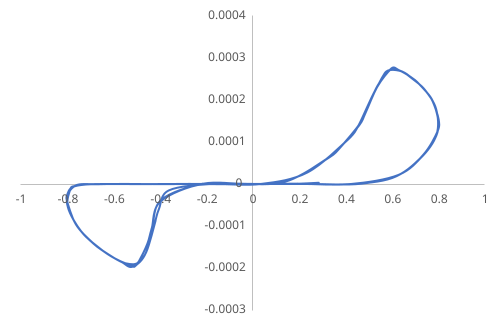

The file beside this chart, header and first rows:
0, 0
0.00038, 3.49E-09
0.0007275, 3.48E-09
0.001423, 3.46E-09
0.002813, 3.46E-09
0.005593, 3.42E-09
0.01115, 3.42E-09
0.02227, 3.43E-09
0.04449, 3.68E-09
0.08881, 5.77E-09
0.1765, 9.83E-08
0.2837, 2.87E-06
0.7795, 0.0001887
0.7992, 0.0001539
0.7949, 0.0001256
0.7335, 6.96E-05
0.6269, 2.16E-05
0.4215, -1.43E-07
0.1995, 2.36E-07
-0.01311, -2.43E-07
-0.2121, 1.76E-07
-0.3927, -3.74E-05
-0.4323, -0.0001027
-0.4516, -0.00014
-0.489, -0.0001848
-0.5032, -0.00019
-0.5308, -0.0001911
-0.5691, -0.0001837
-0.6237, -0.0001669
-0.6893, -0.0001392
-0.7607, -9.59E-05
-0.7999, -3.79E-05
-0.7982, -2.62E-05
-0.7776, -8.30E-06
-0.7191, -1.41E-06
-0.6251, -3.86E-08
-0.4808, -4.84E-07
-0.2709, 1.69E-07
-0.05956, -3.31E-07
0.1433, 6.16E-06
0.3308, 6.37E-05
0.3746, 8.56E-05
0.4579, 0.0001396
0.4848, 0.0001689
0.536, 0.0002316
0.5936, 0.0002732
0.611, 0.0002715
0.6437, 0.0002671
0.6841, 0.0002512
0.7402, 0.0002238
0.7887, 0.0001776
0.7902, 0.0001175
0.7211, 6.13E-05
0.599, 1.43E-05
0.4112, -7.36E-07
0.1924, 7.96E-07
-0.01867, -8.02E-07
-0.2168, 7.21E-07
-0.4349, -0.0001063
-0.4534, -0.0001427
-0.4893, -0.0001838
... 117 more rows
